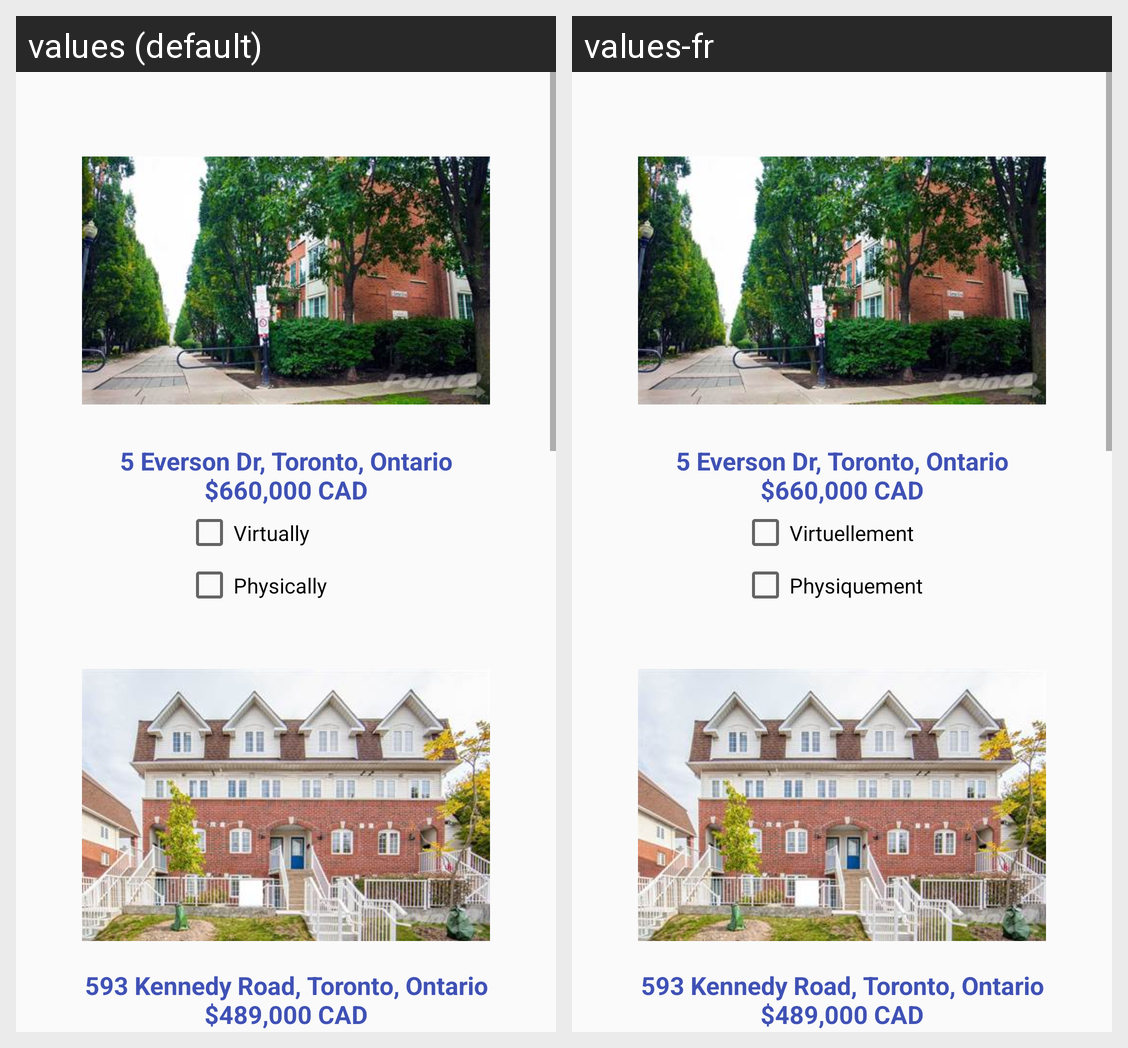

Strings drawn on this Android screen and how each of the app's shown locales translates them:
Android screen res/layout/town_house_type.xml rendered under 2 locales, left to right: values (default), values-fr. Device: Nexus 5 (rendered at 1080×1920; each locale shown at half size, 540×960, under a caption strip naming it); theme AppTheme.
Strings drawn on this screen, with the default value and each locale's value (text and hints the layout hard-codes, and strings that could not be matched under every locale, appear in the picture but are not listed):

ibrahimTxtTownH1
  values: 5 Everson Dr, Toronto, Ontario
      $660,000 CAD
  values-fr: 5 Everson Dr, Toronto, Ontario
      $660,000 CAD

ibrahimVirtualChx
  values: Virtually
  values-fr: Virtuellement

ibrahimPhysicalChx
  values: Physically
  values-fr: Physiquement

ibrahimTxtTownH2
  values: 593 Kennedy Road, Toronto, Ontario
      $489,000 CAD
  values-fr: 593 Kennedy Road, Toronto, Ontario
      $489,000 CAD
